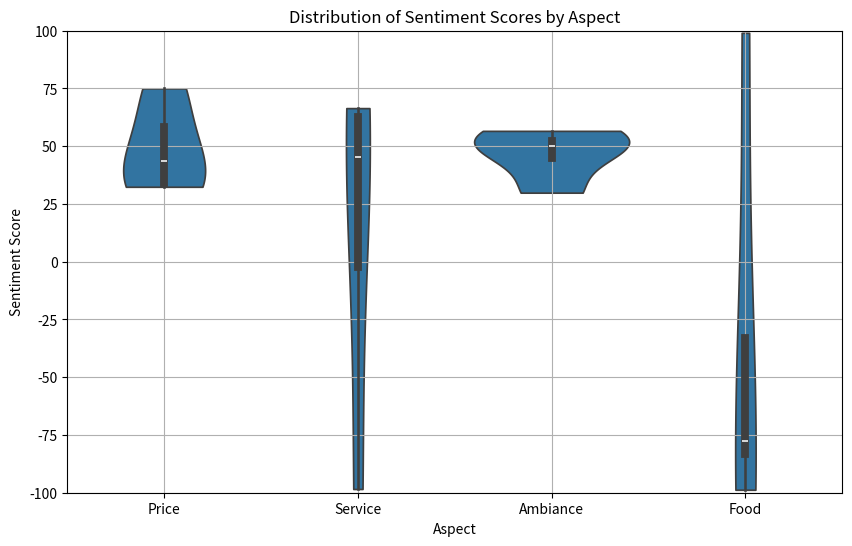
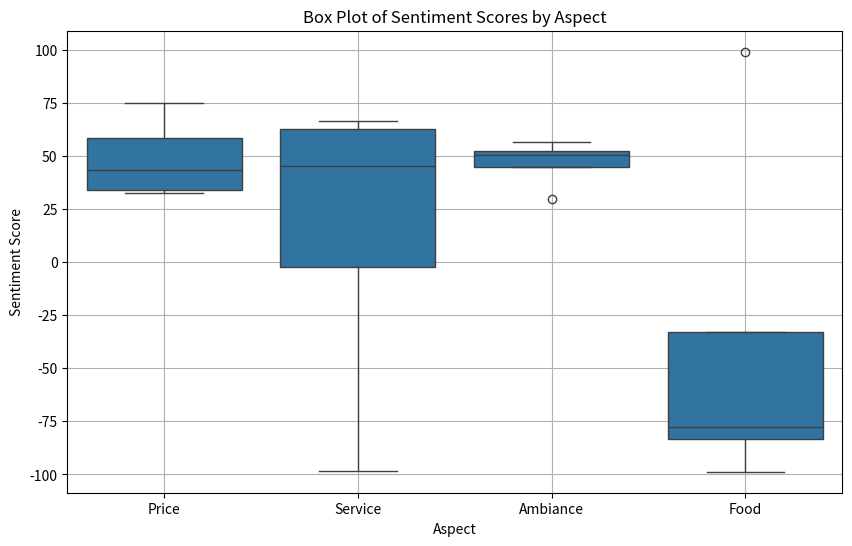

Recreate these plots in Python, in order.
import pandas as pd
import seaborn as sns
import matplotlib.pyplot as plt

# Sample data
data = {
    'Review': [
        'Terrible service, but the food was good enough, not the best place for a quick meal though',
        'It was a nice place, but the food was only okay',
        'It was a nice place, but the food was okay',
        'It was a nice place, but the food was horrible'
    ],
    'Price': [32.45, 52.64, 75.04, 34.40],
    'Service': [-98.38, 61.15, 66.49, 29.64],
    'Ambiance': [49.74, 50.84, 56.64, 29.90],
    'Food': [99.09, -77.17, -77.92, -98.71]
}

# Convert data into a DataFrame
df = pd.DataFrame(data)

# Melting the DataFrame to make it suitable for seaborn's function
df_melted = df.melt(id_vars=["Review"], value_vars=["Price", "Service", "Ambiance", "Food"],
                    var_name="Aspect", value_name="Sentiment Score")

# Creating violin plots
plt.figure(figsize=(10, 6))
sns.violinplot(x="Aspect", y="Sentiment Score", data=df_melted, cut=0)
plt.title('Distribution of Sentiment Scores by Aspect')
plt.xlabel('Aspect')
plt.ylabel('Sentiment Score')
plt.grid(True)
plt.ylim(-100, 100) 
plt.show()

# Creating box plots
plt.figure(figsize=(10, 6))
sns.boxplot(x="Aspect", y="Sentiment Score", data=df_melted)
plt.title('Box Plot of Sentiment Scores by Aspect')
plt.xlabel('Aspect')
plt.ylabel('Sentiment Score')
plt.grid(True)
plt.show()
